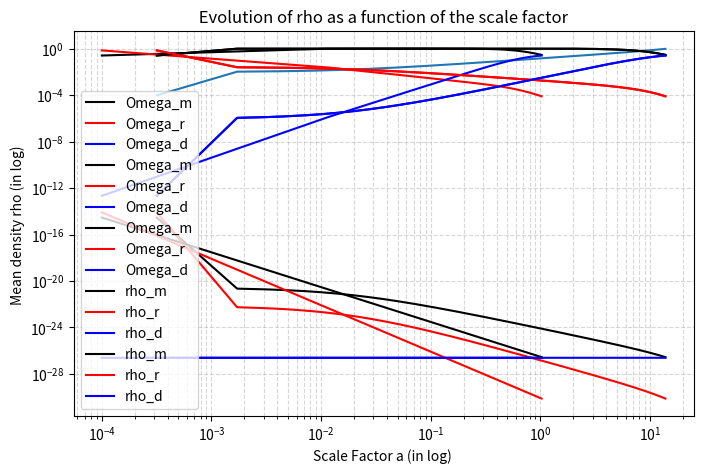
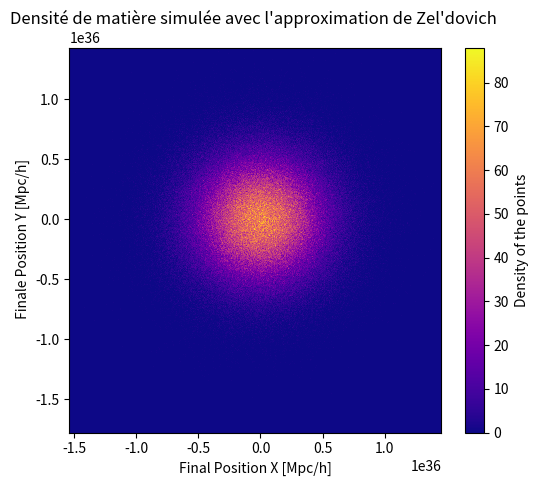
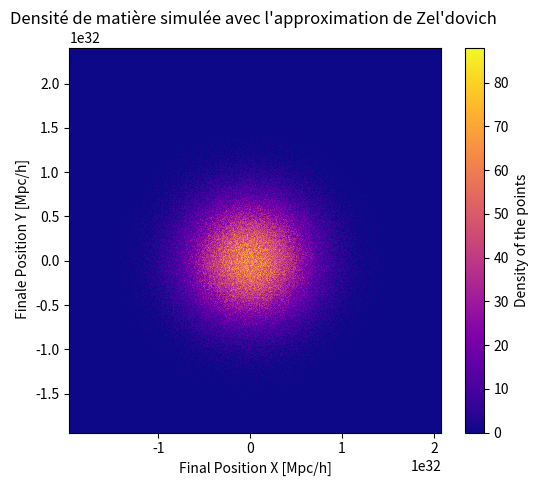

Here is the Python script that generated these plots, in order:
##########Projet de PHYS NUM : 24 Simulations cosmologiques avec l'approximation de Zel'Dovich####################



import numpy as np 
import matplotlib.pyplot as plt 
from scipy import integrate
from  scipy.integrate import quad


#_________________CONSTANTES______________________

H0=  2.27e-18 # constante de Hubble en sec-1 
omega_r_0=9e-5 # densité de radiation 
omega_m_0=0.3 # densité de matière totale 
omega_d_0=0.7 # densité d'énergie noire 


t_0= 4.35e17 # temps en sec =  aujourd'hui, noté avec 0 en cosmologie dans toutes les variables
t_b= 1e13   # en sec correspond à 300 000 ans = date de diffusion du fond diffus cosmologique

h= 4.4e13   # en sec, pas de temps 
a_b= 1e-4    # doit être petit le facteur d'échelle tend vers 0   


#friedman à t=0
G=6.67e-11 # constante de gravitation 
rho_m_0=3e-27 # densité moyenne de matière totale 
rho_r_0=8.3e-31 # densité  moyenne de radiation
rho_0=2.45e-27# densité moyenne d'énergie noire 



####### __________ETAPE 1 : TRACER FACTEUR ECHELLE AU COURS DU TEMPS _______________########





# Fonction  f_________________
def function_for_euler(a):
    return H0*a*np.sqrt(omega_r_0*(a**-4) + omega_m_0*(a**-3) + omega_d_0)



#Fonction euler optimisée____________
def euler_opt(t_b,t_0,a_b,h,function_for_euler):
    N=int((t_0-t_b)/h) 
    liste_x = np.linspace(t_b, t_0, N+1) # permet de créer déjà le tableau
    liste_a=np.zeros(N+1)
    liste_a[0]=a_b
    for i in range(N):
        liste_a[i+1]=liste_a[i]+h*function_for_euler(liste_a[i])
    return liste_x, liste_a
    

#on associe l1 aux tableau des temps et l2 à celui des valeurs de a______________
l1,l2=euler_opt(t_b,t_0,a_b,h,function_for_euler)


#Tracer le graphique___________________________________________
plt.figure(figsize=(8,5))
plt.plot(l1/(3.15e16),l2)
plt.xlabel("Time t ( Gyr) ")
plt.ylabel("Scale Factor a(t)")
plt.title("Plot of the scale factor evolution over time a(t)")
plt.show()



# Liste des temps pour lesquels on  veut connaître a(t)___________
Lt = [t_b, 1e14, 5e14, 1e15, 5e15, 1e16,5e16, 1e17, t_0]

# Affichage  des valeurs a(t)
for t in Lt:
    a_val = np.interp(t, l1, l2)
    print(f"t = {t:.3g} → a(t) = {a_val:.3g}")

#liste d'exemple  des valeurs de a qu'on veut étudier :
list_ex_a= [0.0001, 0.0116,0.0159,0.0206,0.0478,0.0733,0.208,0.331,1.03]






#######__________ ETAPE 2 : TRACER PARAMETRES DE DENSITÉ AU COURS DU TEMPS__________ #########




# Densités en fonction du facteur d'échelle l2 (a(t))
rho_m_t = rho_m_0 * l2**-3
rho_r_t = rho_r_0 * l2**-4
rho_d_t = rho_0 * np.ones_like(l2)  # énergie noire constante

# Hubble au temps t
H_t = H0 * np.sqrt(omega_r_0*l2**-4 + omega_m_0*l2**-3 + omega_d_0)

# Paramètres de densité Omega_i(t)
fonction_omega_m = rho_m_t / (3*H_t**2/(8*np.pi*G))
fonction_omega_r = rho_r_t / (3*H_t**2/(8*np.pi*G))
fonction_omega_d = rho_d_t / (3*H_t**2/(8*np.pi*G))



# Tracer la densité Oméga en fonction du temps 


plt.plot(l1/(3.15e16),fonction_omega_m, label="Omega_m", color="black")
plt.plot(l1/(3.15e16),fonction_omega_r, label="Omega_r", color="red")
plt.plot(l1/(3.15e16),fonction_omega_d, label="Omega_d", color="blue")
plt.xscale("log")   
plt.yscale("log")
plt.xlabel("Time (Gyr) ( in log) ")
plt.ylabel("Density Omega (in log) ")
plt.title("Evolution of omega as a function of the time t ")
plt.legend()  # affiche la légende
plt.grid(True, which="both", ls="--", alpha=0.5)
plt.show()



#Tracer oméga en fonction du facteur d'échelle a 

plt.plot(l2,fonction_omega_m, label="Omega_m", color="black")
plt.plot(l2,fonction_omega_r, label="Omega_r", color="red")
plt.plot(l2,fonction_omega_d, label="Omega_d", color="blue")
plt.xscale("log")   
plt.yscale("log")
plt.xlabel(" Scale factor a (in log) ")
plt.ylabel(" Density Omega (in log)")
plt.title("Evolution of omega as a function of the scale factor a ")
plt.legend()  # affiche la légende
plt.grid(True, which="both", ls="--", alpha=0.5)
plt.show()


# on peut tracer oméga en fonction du temps mais avec le temps pas en log

plt.plot(l1/(3.15e16),fonction_omega_m, label="Omega_m", color="black")
plt.plot(l1/(3.15e16),fonction_omega_r, label="Omega_r", color="red")
plt.plot(l1/(3.15e16),fonction_omega_d, label="Omega_d", color="blue")
#plt.xscale("log")   
plt.yscale("log")
plt.xlabel("Time(Gyr) ")
plt.ylabel(" Density Omega (in log)")
plt.title(" Evolution of omega as a function of the time t (t not in log)")
plt.legend()  # affiche la légende
plt.grid(True, which="both", ls="--", alpha=0.5)
plt.show()



# on construit aussi rho en fonction du temps 

plt.plot(l1/(3.15e16),rho_m_t, label="rho_m", color="black")
plt.plot(l1/(3.15e16),rho_r_t, label="rho_r", color="red")
plt.plot(l1/(3.15e16),rho_d_t , label="rho_d", color="blue")
plt.xscale("log")   
plt.yscale("log")
plt.xlabel("Time (Gyr) (in log) ")
plt.ylabel(" Mean density rho (in log)")
plt.title("Evolution of rho as a function of the time t ")
plt.legend()  # affiche la légende
plt.grid(True, which="both", ls="--", alpha=0.5)
plt.show()


# on construit aussi rho en fonction du facteur d'échelle a 

plt.plot(l2,rho_m_t, label="rho_m", color="black")
plt.plot(l2,rho_r_t, label="rho_r", color="red")
plt.plot(l2,rho_d_t , label="rho_d", color="blue")
plt.xscale("log")   
plt.yscale("log")
plt.xlabel("Scale Factor a (in log) ")
plt.ylabel("Mean density rho (in log) ")
plt.title(" Evolution of rho as a function of the scale factor ")
plt.legend()  # affiche la légende
plt.grid(True, which="both", ls="--", alpha=0.5)
plt.show()






####### ETAPE 3 : "VIF DU PROJET" ####_____ Résolution des équations données dans le projet et établir la toile cosmique_________########





###________________________________________________ 1) On détermine D(t) par résolution d'une équa diff=> solution donnéee___________________


#on définit une fonction qui sera celle dans l'integrale_________
def fonction_for_rectangular_integration(y):
    y_safe = max(y, 1e-4)   # on remplace les valeurs trop petites par un petit seuil
    return (omega_m_0*(y_safe**-1) + omega_d_0*(y_safe**2) + (1-omega_m_0-omega_d_0))**-1.5 


#______verif______
for a_test in [0.1, 0.5, 1.0]:
    print(a_test, fonction_for_rectangular_integration(a_test))
#_________________


#Intégration rectangles sur un intervalle a,b______
def rectangular_integration(a,b,n):
    interval=(b-a)/n
    air_before=0
    for i in range(n):# boucle for sur tous les segments jusq'au n-ième
        air_before=air_before+interval*fonction_for_rectangular_integration(a+i*interval)
        if a+i*interval>=b:
            break    
    return air_before 

'''
#exemple d'application## de la fonction sur différentes valeurs de a aux extrémités de l'intervalle 
air_before_list = [] 
for a_val in l2:
        air_before = rectangular_integration(10**-4, a_val, 1000)
        air_before_list.append(air_before)
print(air_before_list)
'''

#fonction H_____________
def H(a):
    H_val = H0 * np.sqrt(omega_r_0*(a**-4) + omega_m_0*(a**-3) + omega_d_0)
    if H_val <= 0:
        print("Attention H(a) <= 0 pour a =", a)
    return H_val



#différentes valeurs de a 

#liste des temps interessants 
Lt = [t_b, 1e14, 5e14, 1e15, 5e15, 1e16,5e16, 1e17, t_0]
#liste des a interessants 
list_ex_a= [0.0001, 0.0116,0.0159,0.0206,0.0478,0.0733,0.208,0.331,1.03]


#fonction qui détermine liste des aires d'avant interessantes 
list_before=[]
for i in list_ex_a:
    alpha=rectangular_integration(0.1,i, 1000)
    list_before.append(alpha)
print(list_before)


#fonction qui donne une liste des valeurs de D associées
list_D_values=[]
for j,k in zip(list_ex_a,list_before) :
    beta=(H(j)/H0) * k
    list_D_values.append(beta)
print(list_D_values)

'''
#vérification du facteur de croissance


#_______verif______

D_list = [(H(a)/H0)*aire for a, aire in zip(l2, air_before_list)]
plt.plot(l2, D_list)
plt.xlabel("a")
plt.ylabel("D(a)")
plt.title("Facteur de croissance linéaire")
plt.show()
#__________________

'''


#____ définition des constantes___
L=2000#  MPC/h 'taille de Univers'
N=1000 # nombre de cellules par côtés
dx=L/N
dy=L/N



###_______________________________ 2) déterminer q (immobile dans espace initial) = tableau de valeurs définies selon les deux axes x et y ___________________

x=np.linspace(-L/2,L/2,N) # coordonnée espace dans une direction 
y=np.linspace(-L/2,L/2,N)
X,Y=np.meshgrid(x,y)# tableaux qui regroupe toutes les coordonnées sur x et sur y 
coords = np.stack((X, Y), axis=-1)

print(x)


## ______________________________3) On détermine le gradient du potentiel ________________________________


# fonctions random pour les distributions gausienne 

psi=np.random.normal(0,1,(N,N))  #tableau 2D 

#---- création des fonction phi à partir de psi----

phi=psi*-( (3/2)*H0**2* omega_m_0)**-1


# ----Transfo de fourier 2D----

F_k= np.fft.fft2(phi) # tableau 2D 


#----Grille des valeurs de k-----

kx=2*np.pi *np.fft.fftfreq(N,dx)
ky=2*np.pi *np.fft.fftfreq(N,dy)
kxv, kyv = np.meshgrid(kx, ky, indexing='ij')
k=np.sqrt(kxv**2+kyv**2) # normalisation car pas homogène tableau 
k[0,0]=np.inf


#----dériver dans espace de fourier donc multiplier par ik----

grad_phi_k_x = 1j * (kxv/k) * F_k # tableau 2D 
grad_phi_k_y = 1j * (kyv/k) * F_k


# -----on revient dans l'espace réel----

grad_phi_x = np.fft.ifft2(grad_phi_k_x).real # tablaeau 2D 
grad_phi_y = np.fft.ifft2(grad_phi_k_y).real 


#_____on empile juste les deux tableaux 2D____

gradient_potential= np.stack((grad_phi_x, grad_phi_y), axis=-1)

# ----multiplie les valeurs obtenues par D puis on ajoute le tableau de départ pour chaque coordonée____ 


#liste des temps interessants 
Lt = [t_b, 1e14, 5e14, 1e15, 5e15, 1e16,5e16, 1e17, t_0]
#liste des a interessants 
list_ex_a= [0.0001, 0.0116,0.0159,0.0206,0.0478,0.0733,0.208,0.331,1.03]


# plot final pour afficher les variations de densité 



#t=t_0
Xnew3 = coords + list_D_values[8]* gradient_potential   # tableau 2D avec deux coordonnées dans chaque case 
 
#On trace le résultat 

Xf3 = Xnew3[:,:,0].flatten()
Yf3 = Xnew3[:,:,1].flatten()

plt.figure(figsize=(6,5))
plt.hist2d(Xf3, Yf3, bins=500, cmap='plasma')
plt.colorbar(label='Density of the points')
plt.xlabel("Final Position X [Mpc/h]")
plt.ylabel(" Finale Position Y [Mpc/h]")
plt.title("Densité de matière simulée avec l'approximation de Zel'dovich ")
plt.show() 



#t=1e16
Xnew = coords + list_D_values[5]* gradient_potential   # tableau 2D avec deux coordonnées dans chaque case 
 
#On trace le résultat 

Xf = Xnew[:,:,0].flatten()
Yf = Xnew[:,:,1].flatten()

plt.figure(figsize=(6,5))
plt.hist2d(Xf, Yf, bins=500, cmap='plasma')
plt.colorbar(label='Density of the points')
plt.xlabel("Final Position X [Mpc/h]")
plt.ylabel(" Finale Position Y [Mpc/h]")
plt.title("Densité de matière simulée avec l'approximation de Zel'dovich ")
plt.show() 





#salut les amis test git hub

# modif 2 github 


